Dataset: dataset_final (GitHub, Sree14hari/BridgeCrack-Segmentation). Classes: heavy crack, light crack, medium crack.

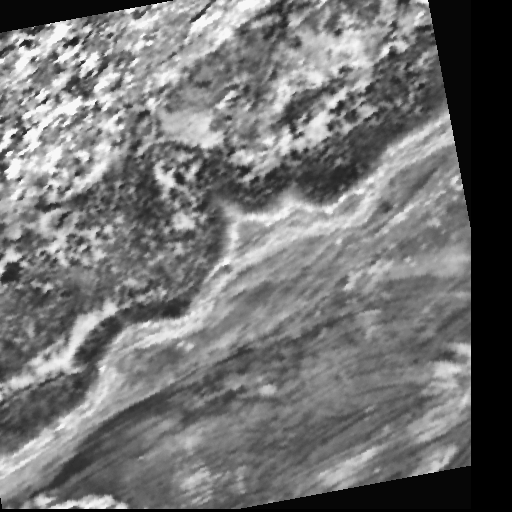
Label: heavy crack

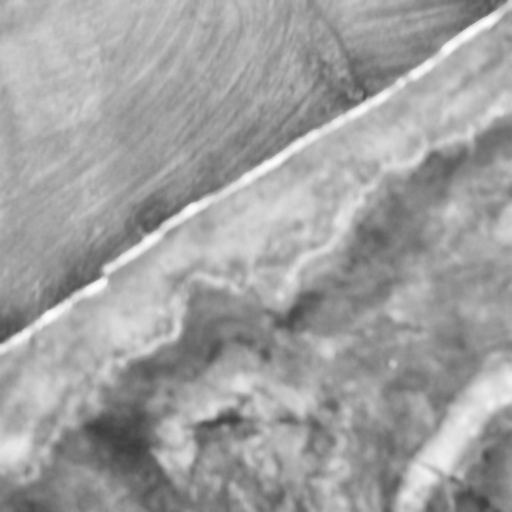
Label: light crack

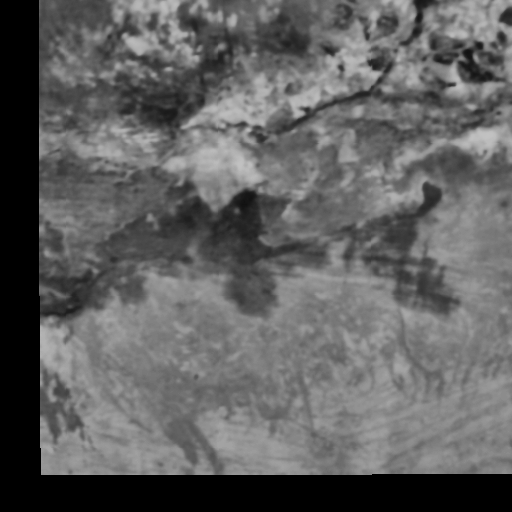
Label: heavy crack

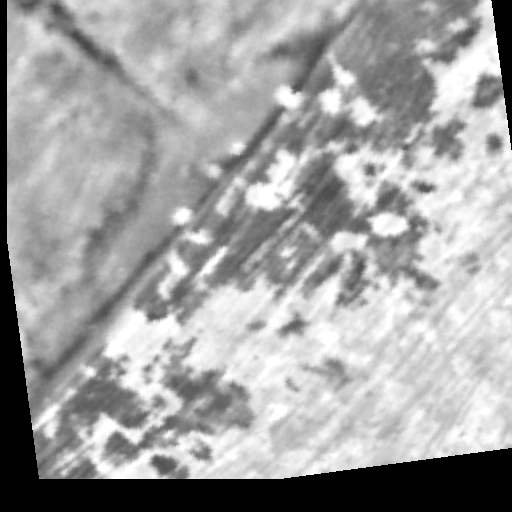
Label: light crack

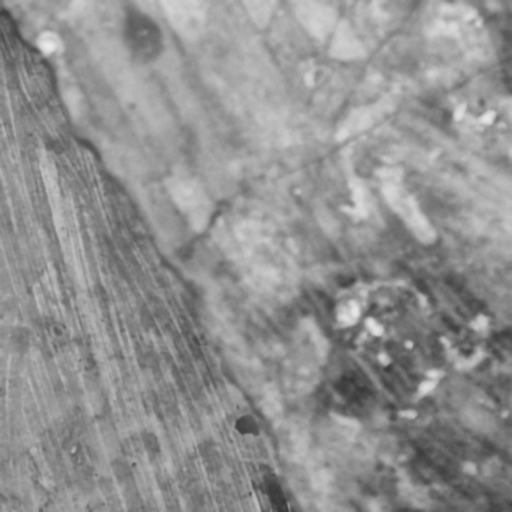
Label: medium crack

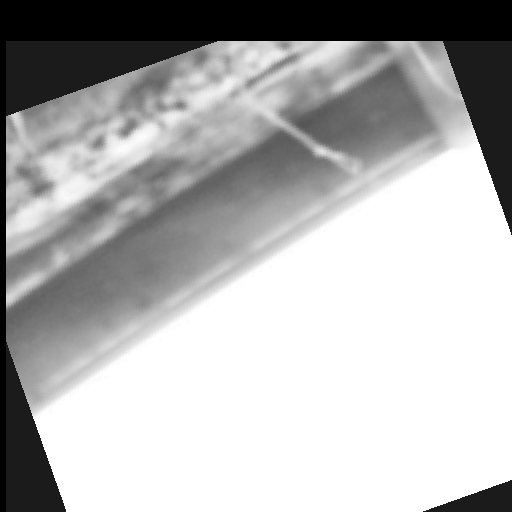
Label: medium crack
